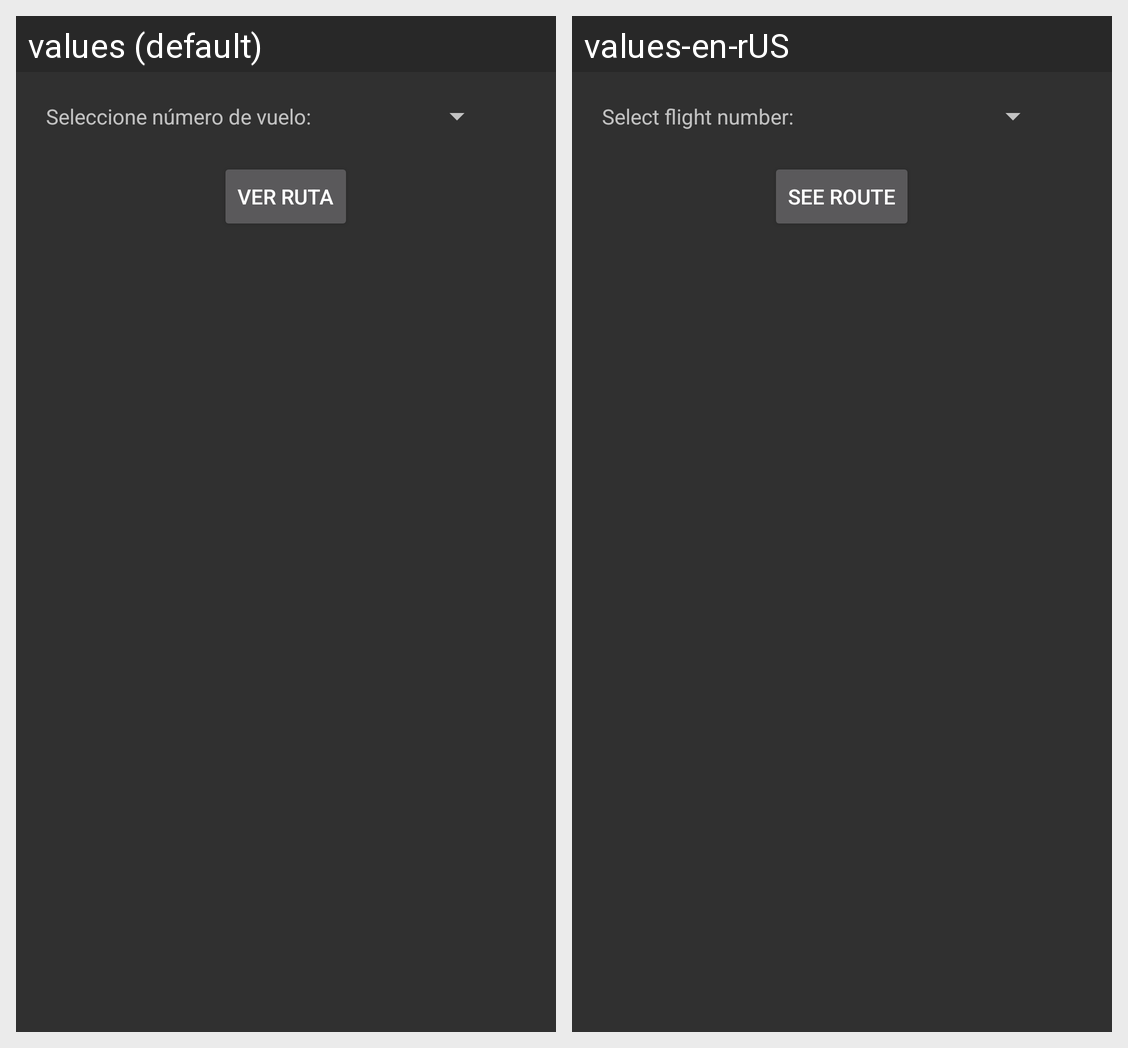

Here is an Android app screen in its default locale and in the app's own translations. Write out the translated-string differences for the strings that appear on this screen.
Android screen res/layout/fragment_main.xml rendered under 2 locales, left to right: values (default), values-en-rUS. Device: Nexus 5 (rendered at 1080×1920; each locale shown at half size, 540×960, under a caption strip naming it); theme AppTheme.
Strings drawn on this screen, with the default value and each locale's value (text and hints the layout hard-codes, and strings that could not be matched under every locale, appear in the picture but are not listed):

select_flight
  values: Seleccione número de vuelo:
  values-en-rUS: Select flight number:

see_route
  values: Ver ruta
  values-en-rUS: See route
